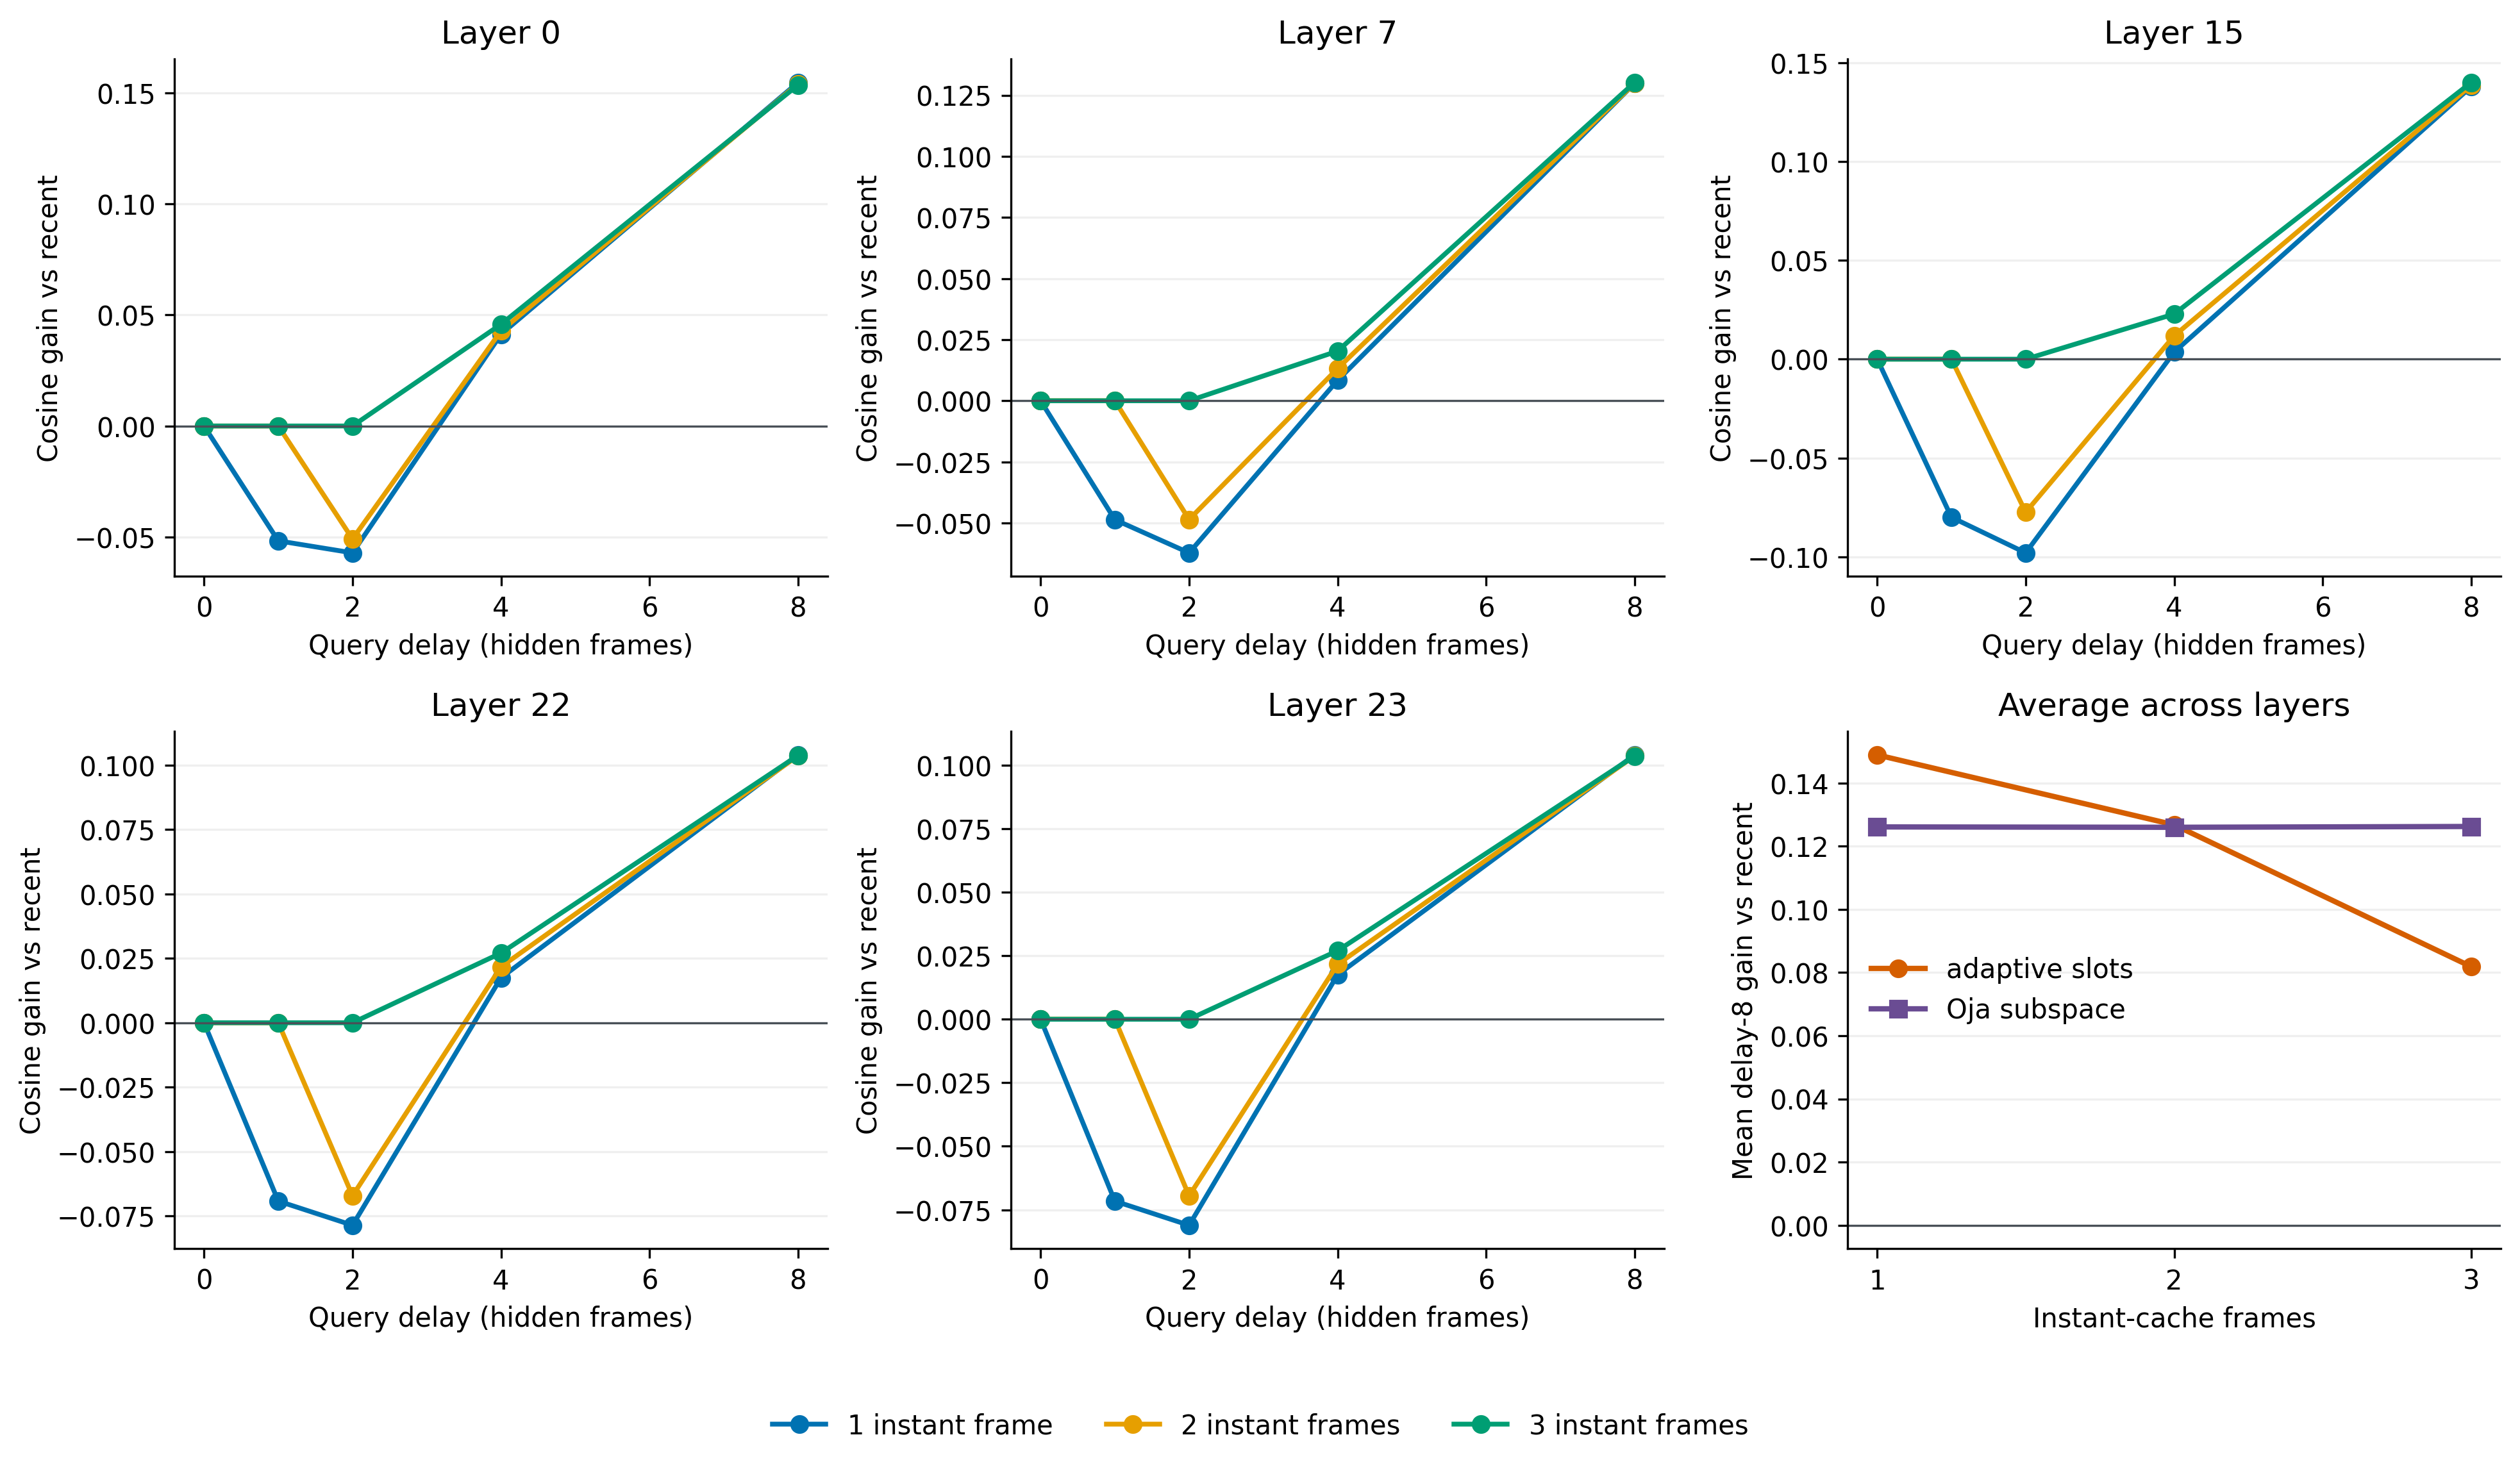

Source data for this figure (header and first rows):
instant_frames, capacity, long_term_capacity, layer, delay, method, mean_cosine, cosine_std, coverage, cosine_gain_vs_recent, run_count
1, 64, 48, 0, 0, instant_adaptive, 1.0, 0.0, 1.0, 0.0, 30
1, 64, 48, 0, 1, instant_adaptive, 0.9865, 0.02082, 0.9765, -0.01352, 30
1, 64, 48, 0, 2, instant_adaptive, 0.9762, 0.03305, 0.9409, -0.02383, 30
1, 64, 48, 0, 4, instant_adaptive, 0.9601, 0.04502, 0.8672, 0.06143, 30
1, 64, 48, 0, 8, instant_adaptive, 0.9377, 0.0582, 0.7539, 0.1467, 30
1, 64, 48, 0, 0, instant_oja, 1.0, 0.0, 1.0, 0.0, 30
1, 64, 48, 0, 1, instant_oja, 0.9483, 0.0601, 0.8021, -0.05172, 30
1, 64, 48, 0, 2, instant_oja, 0.9429, 0.06051, 0.7704, -0.05714, 30
1, 64, 48, 0, 4, instant_oja, 0.94, 0.06044, 0.7618, 0.0413, 30
1, 64, 48, 0, 8, instant_oja, 0.9457, 0.05399, 0.7865, 0.1547, 30
1, 64, 48, 15, 0, instant_adaptive, 1.0, 0.0, 1.0, 0.0, 30
1, 64, 48, 15, 1, instant_adaptive, 0.9835, 0.02401, 0.9701, -0.01651, 30
1, 64, 48, 15, 2, instant_adaptive, 0.9721, 0.03639, 0.9366, -0.02786, 30
1, 64, 48, 15, 4, instant_adaptive, 0.9537, 0.04933, 0.851, 0.07078, 30
1, 64, 48, 15, 8, instant_adaptive, 0.9332, 0.06407, 0.769, 0.1837, 30
1, 64, 48, 15, 0, instant_oja, 1.0, 1.0134903240813529e-17, 1.0, 0.0, 30
1, 64, 48, 15, 1, instant_oja, 0.92, 0.08737, 0.7261, -0.07997, 30
1, 64, 48, 15, 2, instant_oja, 0.902, 0.1023, 0.6665, -0.09799, 30
1, 64, 48, 15, 4, instant_oja, 0.8865, 0.114, 0.6193, 0.003586, 30
1, 64, 48, 15, 8, instant_oja, 0.8873, 0.1175, 0.6326, 0.1378, 30
1, 64, 48, 22, 0, instant_adaptive, 1.0, 0.0, 1.0, 0.0, 30
1, 64, 48, 22, 1, instant_adaptive, 0.9835, 0.02048, 0.97, -0.01649, 30
1, 64, 48, 22, 2, instant_adaptive, 0.9732, 0.03256, 0.9371, -0.02684, 30
1, 64, 48, 22, 4, instant_adaptive, 0.9605, 0.03921, 0.8786, 0.06342, 30
1, 64, 48, 22, 8, instant_adaptive, 0.944, 0.0497, 0.7911, 0.1314, 30
1, 64, 48, 22, 0, instant_oja, 1.0, 0.0, 1.0, 0.0, 30
1, 64, 48, 22, 1, instant_oja, 0.9308, 0.068, 0.7674, -0.06924, 30
1, 64, 48, 22, 2, instant_oja, 0.9214, 0.07563, 0.7329, -0.07863, 30
1, 64, 48, 22, 4, instant_oja, 0.9146, 0.08271, 0.7134, 0.01748, 30
1, 64, 48, 22, 8, instant_oja, 0.9166, 0.08661, 0.7253, 0.104, 30
1, 64, 48, 23, 0, instant_adaptive, 1.0, 0.0, 1.0, 0.0, 30
1, 64, 48, 23, 1, instant_adaptive, 0.9829, 0.02142, 0.9682, -0.01707, 30
1, 64, 48, 23, 2, instant_adaptive, 0.9725, 0.03286, 0.9327, -0.02753, 30
1, 64, 48, 23, 4, instant_adaptive, 0.9588, 0.04082, 0.87, 0.06426, 30
1, 64, 48, 23, 8, instant_adaptive, 0.9422, 0.05153, 0.7862, 0.132, 30
1, 64, 48, 23, 0, instant_oja, 1.0, 0.0, 1.0, 0.0, 30
1, 64, 48, 23, 1, instant_oja, 0.9284, 0.06959, 0.7578, -0.07159, 30
1, 64, 48, 23, 2, instant_oja, 0.9189, 0.07716, 0.7237, -0.0811, 30
1, 64, 48, 23, 4, instant_oja, 0.912, 0.08421, 0.7056, 0.01749, 30
1, 64, 48, 23, 8, instant_oja, 0.9143, 0.08792, 0.7174, 0.104, 30
1, 64, 48, 7, 0, instant_adaptive, 1.0, 0.0, 1.0, 0.0, 30
1, 64, 48, 7, 1, instant_adaptive, 0.9897, 0.01706, 0.9885, -0.01032, 30
1, 64, 48, 7, 2, instant_adaptive, 0.9817, 0.02919, 0.9656, -0.01826, 30
1, 64, 48, 7, 4, instant_adaptive, 0.9665, 0.04222, 0.9099, 0.04771, 30
1, 64, 48, 7, 8, instant_adaptive, 0.9467, 0.05686, 0.8023, 0.1506, 30
1, 64, 48, 7, 0, instant_oja, 1.0, 0.0, 1.0, 0.0, 30
1, 64, 48, 7, 1, instant_oja, 0.9514, 0.06425, 0.8247, -0.04864, 30
1, 64, 48, 7, 2, instant_oja, 0.9378, 0.07271, 0.7539, -0.06222, 30
1, 64, 48, 7, 4, instant_oja, 0.9272, 0.07689, 0.6903, 0.008379, 30
1, 64, 48, 7, 8, instant_oja, 0.926, 0.07834, 0.681, 0.1299, 30
2, 64, 32, 0, 0, instant_adaptive, 1.0, 0.0, 1.0, 0.0, 30
2, 64, 32, 0, 1, instant_adaptive, 1.0, 0.0, 1.0, 0.0, 30
2, 64, 32, 0, 2, instant_adaptive, 0.9786, 0.03366, 0.9466, -0.0214, 30
2, 64, 32, 0, 4, instant_adaptive, 0.9493, 0.05711, 0.8286, 0.05063, 30
2, 64, 32, 0, 8, instant_adaptive, 0.9167, 0.07274, 0.6875, 0.1257, 30
2, 64, 32, 0, 0, instant_oja, 1.0, 0.0, 1.0, 0.0, 30
2, 64, 32, 0, 1, instant_oja, 1.0, 0.0, 1.0, 0.0, 30
2, 64, 32, 0, 2, instant_oja, 0.9491, 0.05945, 0.8076, -0.05089, 30
2, 64, 32, 0, 4, instant_oja, 0.9415, 0.06004, 0.7644, 0.04281, 30
2, 64, 32, 0, 8, instant_oja, 0.9451, 0.05514, 0.7805, 0.154, 30
... 90 more rows
